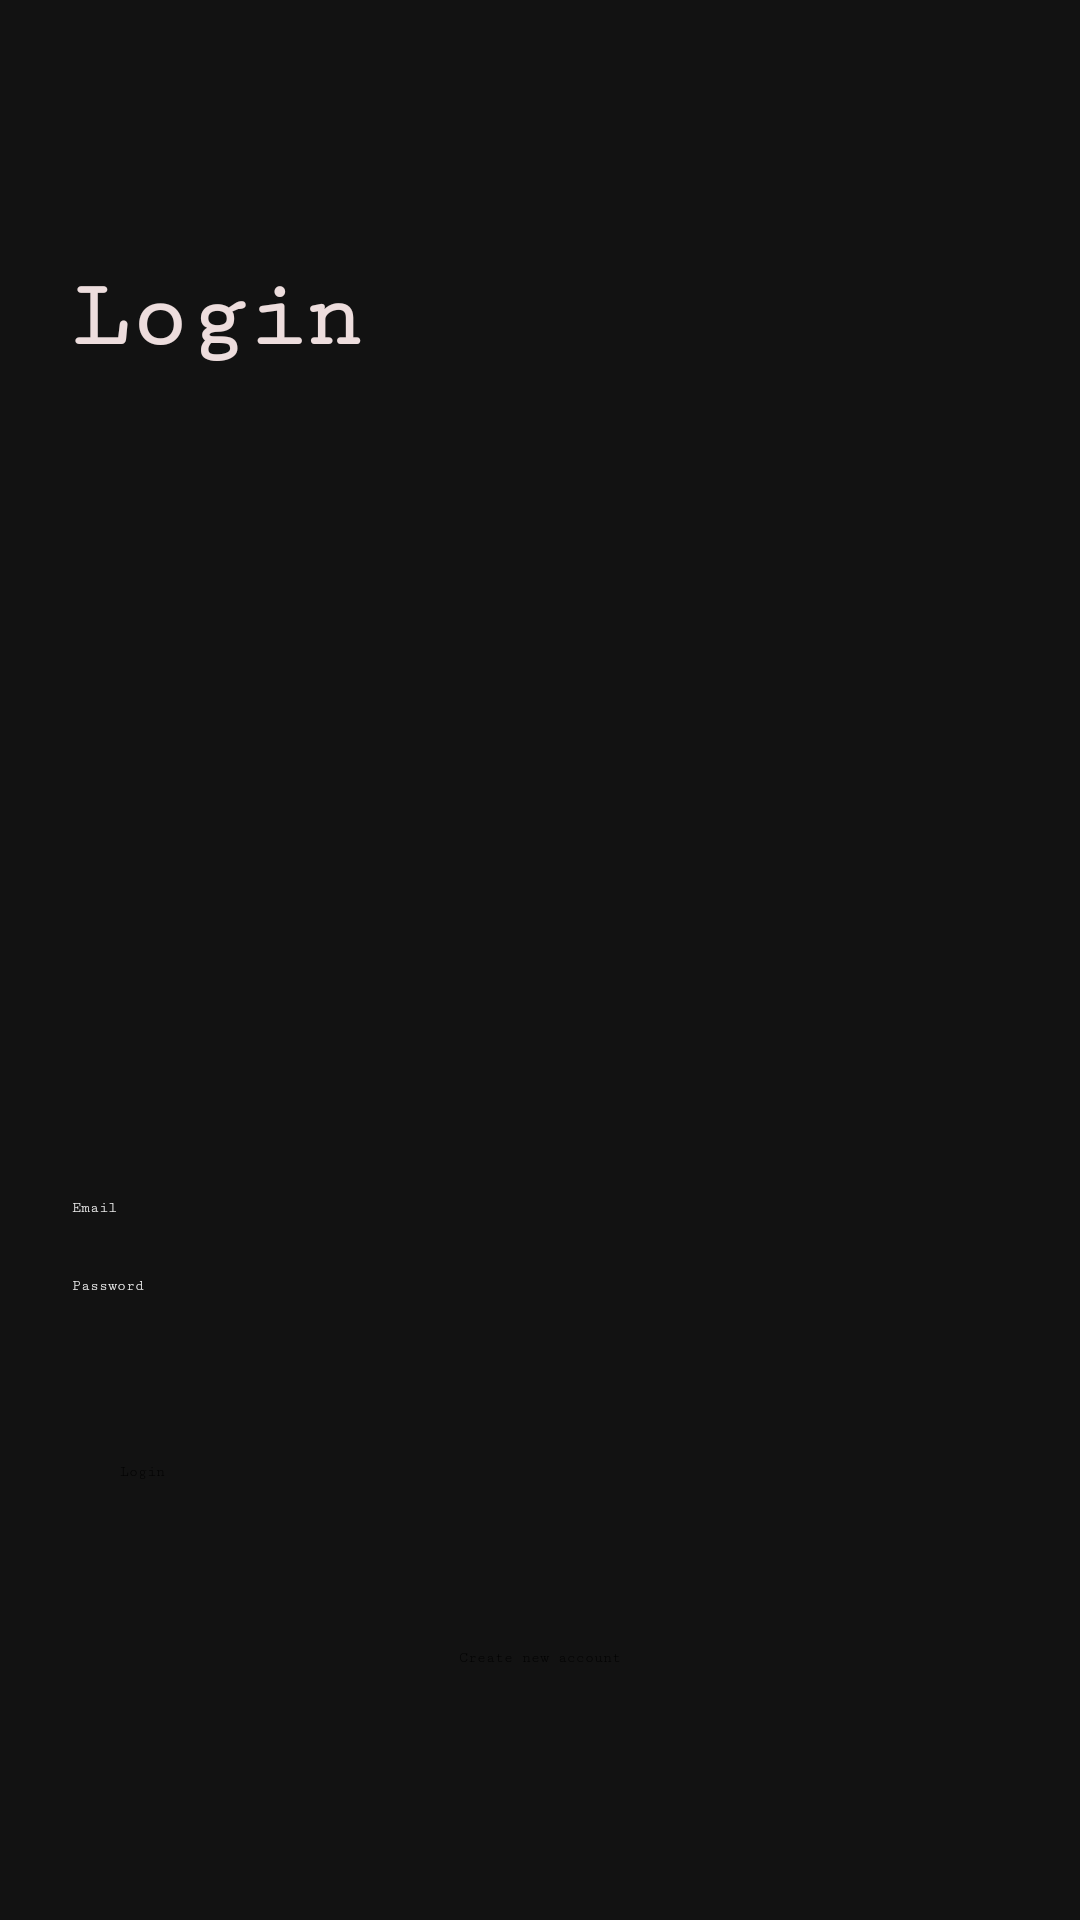

This screen was rendered from an Android layout file. Write that file and the resources it references.
<!-- AndroidManifest.xml: application theme Theme.Memorymatch -->
<!-- res/layout/activity_login.xml -->
<?xml version="1.0" encoding="utf-8"?>
<androidx.constraintlayout.widget.ConstraintLayout xmlns:android="http://schemas.android.com/apk/res/android"
    xmlns:app="http://schemas.android.com/apk/res-auto"
    xmlns:tools="http://schemas.android.com/tools"
    android:layout_width="match_parent"
    android:layout_height="match_parent"
    android:background="#121212"
    android:padding="24dp">

    <TextView
        android:id="@+id/loginTitle"
        android:layout_width="wrap_content"
        android:layout_height="wrap_content"
        android:layout_marginTop="64dp"
        android:fontFamily="serif-monospace"
        android:text="Login"
        android:textColor="#EDDDDD"
        android:textSize="32sp"
        android:textStyle="bold"
        app:layout_constraintEnd_toEndOf="parent"
        app:layout_constraintHorizontal_bias="0.0"
        app:layout_constraintStart_toStartOf="parent"
        app:layout_constraintTop_toTopOf="parent" />

    <EditText
        android:id="@+id/emailInput"
        android:layout_width="0dp"
        android:layout_height="wrap_content"
        android:layout_marginTop="276dp"
        android:fontFamily="serif-monospace"
        android:hint="Email"
        android:inputType="textEmailAddress"
        android:textColor="#FFFFFF"
        android:textColorHint="#FFFFFF"
        app:layout_constraintEnd_toEndOf="parent"
        app:layout_constraintHorizontal_bias="0.0"
        app:layout_constraintStart_toStartOf="parent"
        app:layout_constraintTop_toBottomOf="@id/loginTitle" />

    <EditText
        android:id="@+id/passwordInput"
        android:layout_width="0dp"
        android:layout_height="wrap_content"
        android:layout_marginTop="20dp"
        android:fontFamily="serif-monospace"
        android:hint="Password"
        android:inputType="textPassword"
        android:textColor="#FFFFFF"
        android:textColorHint="#FFFFFF"
        app:layout_constraintEnd_toEndOf="parent"
        app:layout_constraintHorizontal_bias="0.0"
        app:layout_constraintStart_toStartOf="parent"
        app:layout_constraintTop_toBottomOf="@id/emailInput" />

    <Button
        android:id="@+id/loginButton"
        android:layout_width="0dp"
        android:layout_height="wrap_content"
        android:layout_marginTop="40dp"
        android:fontFamily="serif-monospace"
        android:padding="16dp"
        android:text="Login"
        android:textColor="#000000"
        app:layout_constraintEnd_toEndOf="parent"
        app:layout_constraintHorizontal_bias="0.0"
        app:layout_constraintStart_toStartOf="parent"
        app:layout_constraintTop_toBottomOf="@+id/passwordInput" />

    <ProgressBar
        android:id="@+id/loginProgress"
        android:layout_width="wrap_content"
        android:layout_height="wrap_content"
        android:layout_marginTop="16dp"

        android:visibility="gone"
        app:layout_constraintEnd_toEndOf="parent"
        app:layout_constraintStart_toStartOf="parent"
        app:layout_constraintTop_toBottomOf="@id/loginButton" />

    <Button
        android:id="@+id/goToRegisterButton"
        android:layout_width="wrap_content"
        android:layout_height="wrap_content"
        android:layout_marginTop="24dp"
        android:fontFamily="serif-monospace"
        android:padding="16dp"
        android:text="Create new account"
        android:textColor="#000000"
        app:layout_constraintBottom_toBottomOf="parent"
        app:layout_constraintEnd_toEndOf="parent"
        app:layout_constraintStart_toStartOf="parent"
        app:layout_constraintTop_toBottomOf="@id/loginProgress"
        app:layout_constraintVertical_bias="0.0" />

</androidx.constraintlayout.widget.ConstraintLayout>
<!-- resources referenced by this layout -->
<resources>
  <style name="Theme.Memorymatch" parent="Theme.MaterialComponents.DayNight.NoActionBar">
          <item name="colorPrimary">#FFD600</item>
          <item name="colorPrimaryVariant">#FFEA00</item>
          <item name="colorSecondary">#FFF59D</item>
          <item name="android:colorBackground">#121212</item>
          <item name="android:textColorPrimary">#FFFFFF</item>
          <item name="android:textColorSecondary">#FFEB3B</item>
          <item name="android:statusBarColor">#FFD600</item>
          <item name="android:windowLightStatusBar">true</item>
          <item name="android:navigationBarColor">#121212</item>
      </style>
</resources>
